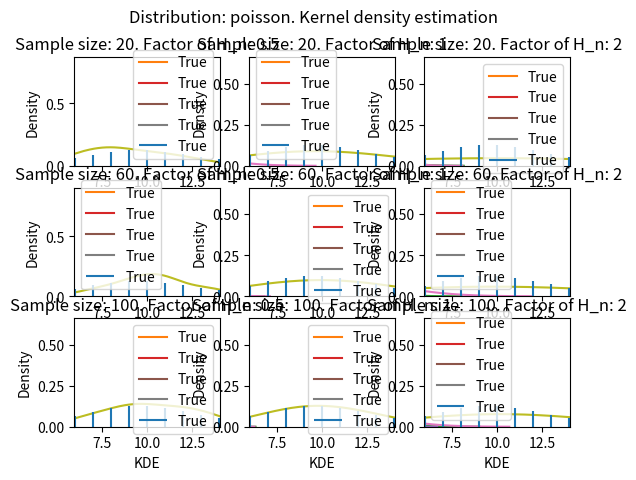

Here is the Python script that generated this plot:
from functools import partial
from collections import OrderedDict

import numpy as np
from scipy import stats
import pandas as pd
import matplotlib.pyplot as plt
import seaborn as sns

def silverman_rule(sample):
    n = sample.shape[0]
    std = np.std(sample)
    return 1.06 * std * n ** (-1 / 5)

class Distribution:
    def __init__(self, distribution, *args, **kwargs):
        self.distribution = distribution
        self.args = args
        self.kwargs = kwargs

    def __call__(self, size):
        return self.distribution.rvs(*self.args, **self.kwargs, size=size)

    def cdf(self, x):
        return self.distribution.cdf(x, *self.args, **self.kwargs)

    def pdf(self, x):
        if not isinstance(self.distribution, stats.rv_discrete):
            return self.distribution.pdf(x, *self.args, **self.kwargs)
        return self.distribution.pmf(x, *self.args, **self.kwargs)

        
sample_sizes = [20, 60, 100]
xlims = [[-4, 4]] * 4 + [[6, 14]]
bw_factors = [1/2, 1, 2]

distributions = OrderedDict(
    norm=Distribution(stats.norm, 0, 1),
    cauchy=Distribution(stats.cauchy, 0, 1),
    laplace=Distribution(stats.laplace, 0, 1 / np.sqrt(2)),
    uniform=Distribution(stats.uniform, -3, 6),
    poisson=Distribution(stats.poisson, 10),
)

for idx, (name, distr) in enumerate(distributions.items()):
    i = 1
    plt.suptitle(f'Distribution: {name}. Kernel density estimation')
    for size in sample_sizes:
        for factor in bw_factors:
            ax = plt.subplot(3, 3, i)

            plt.title(f'Sample size: {size}. Factor of H_n: {factor}')
            x = np.sort(distr(size=size))
            x = x[(xlims[idx][0] <= x) & (x <= xlims[idx][1])]
            sns.kdeplot(pd.Series(x, name='KDE'), bw=factor * silverman_rule(x), ax=ax)

            if name == 'poisson':
                x = np.arange(xlims[idx][0], xlims[idx][1]+1)
                plt.vlines(x, 0, distr.pdf(x), label='True')
            else:
                x = np.linspace(xlims[idx][0], xlims[idx][1])
                plt.plot(x, distr.pdf(x), label='True')
            
            plt.xlim(xlims[idx][0]-0.05, xlims[idx][1]+0.05)
            plt.legend()
            i += 1
    plt.show()